Run: headless pygame with SDL's dummy video driver; simulated clock (each Clock.tick advances the game by its frame time, no real sleeping); random seed 0; keys injected as events and as key.get_pressed() state; no mouse input.
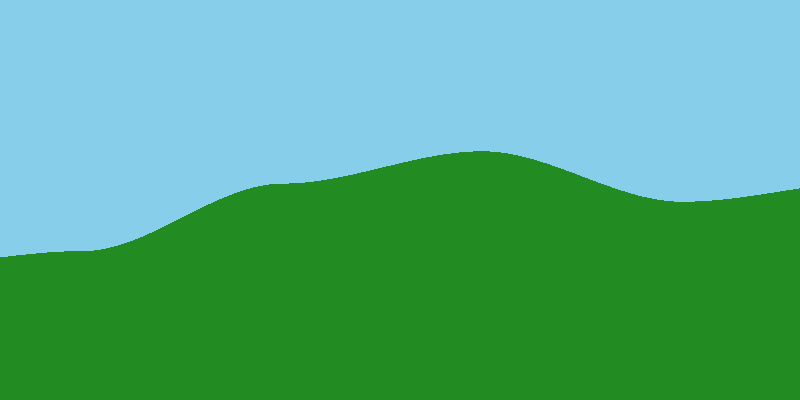
Frame 1 of 4 · flips 1–60 · no input
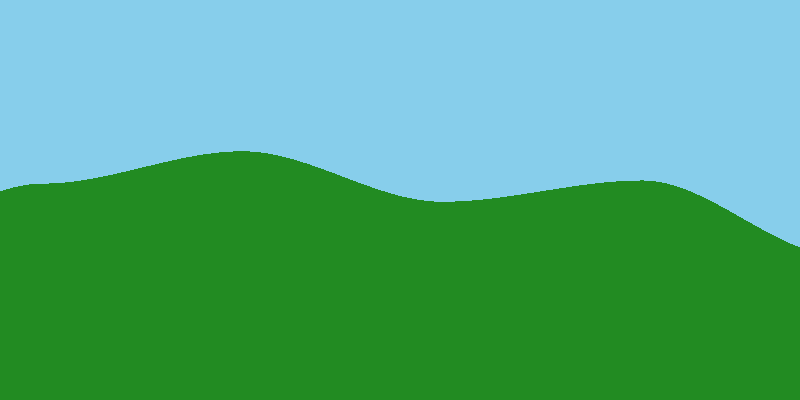
Frame 2 of 4 · flips 61–180 · tapped SPACE, RETURN · held RIGHT (→), D
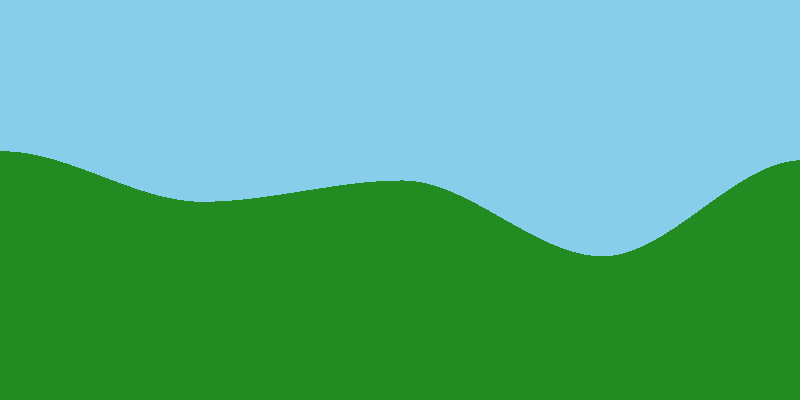
Frame 3 of 4 · flips 181–300 · held DOWN (↓), S
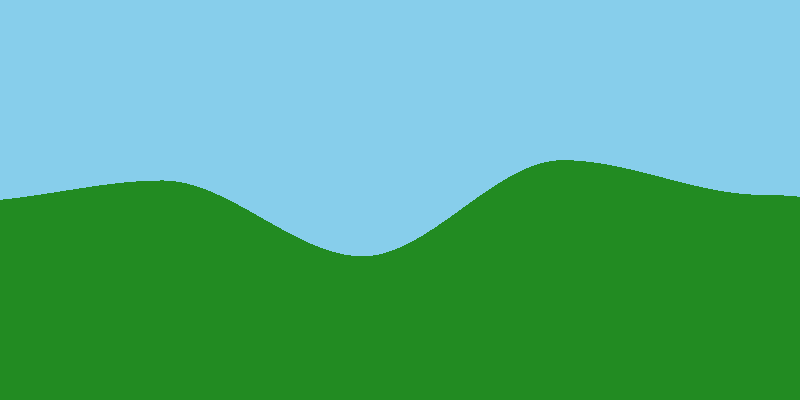
Frame 4 of 4 · flips 301–420 · held LEFT (←), A, UP (↑), W

The pygame program that drew these frames:

import pygame
import random
import math

# --- Configuration ---
WIDTH, HEIGHT = 800, 400
FPS = 60
SCALE = 0.005  # How "stretched" the hills are (Frequency)
AMPLITUDE = 100  # How tall the hills are
SPEED = 2  # Scrolling speed

# --- Simple 1D Noise Logic ---
# To keep this "pure Python," we'll use a simple interpolation
# function to simulate the Perlin effect.
seed_values = [random.uniform(-1, 1) for _ in range(1000)]


def get_noise(x):
    # Determine the two points on our "ruler" we are between
    p1 = int(x) % 1000
    p2 = (p1 + 1) % 1000

    # How far are we between those points (0.0 to 1.0)
    frac = x - int(x)

    # Smoothstep interpolation (the "Fade" function)
    t = frac * frac * (3 - 2 * frac)

    # Blend the two random values
    return seed_values[p1] * (1 - t) + seed_values[p2] * t


# --- Pygame Setup ---
pygame.init()
screen = pygame.display.set_mode((WIDTH, HEIGHT))
clock = pygame.time.Clock()
offset = 0

running = True
while running:
    screen.fill((135, 206, 235))  # Sky Blue

    for event in pygame.event.get():
        if event.type == pygame.QUIT:
            running = False

    # --- Terrain Generation ---
    points = []
    # We add (0, HEIGHT) and (WIDTH, HEIGHT) to make it a solid shape
    points.append((0, HEIGHT))

    for x in range(0, WIDTH + 1):
        # Calculate noise based on X + the current scroll offset
        noise_val = get_noise((x + offset) * SCALE)

        # Map noise to screen Y (centered at middle of screen)
        y = (HEIGHT // 2) + (noise_val * AMPLITUDE)
        points.append((x, y))

    points.append((WIDTH, HEIGHT))

    # --- Drawing ---
    # Draw the ground as a solid polygon
    pygame.draw.polygon(screen, (34, 139, 34), points)  # Forest Green

    # Update scroll offset to make it "move"
    offset += SPEED

    pygame.display.flip()
    clock.tick(FPS)

pygame.quit()
